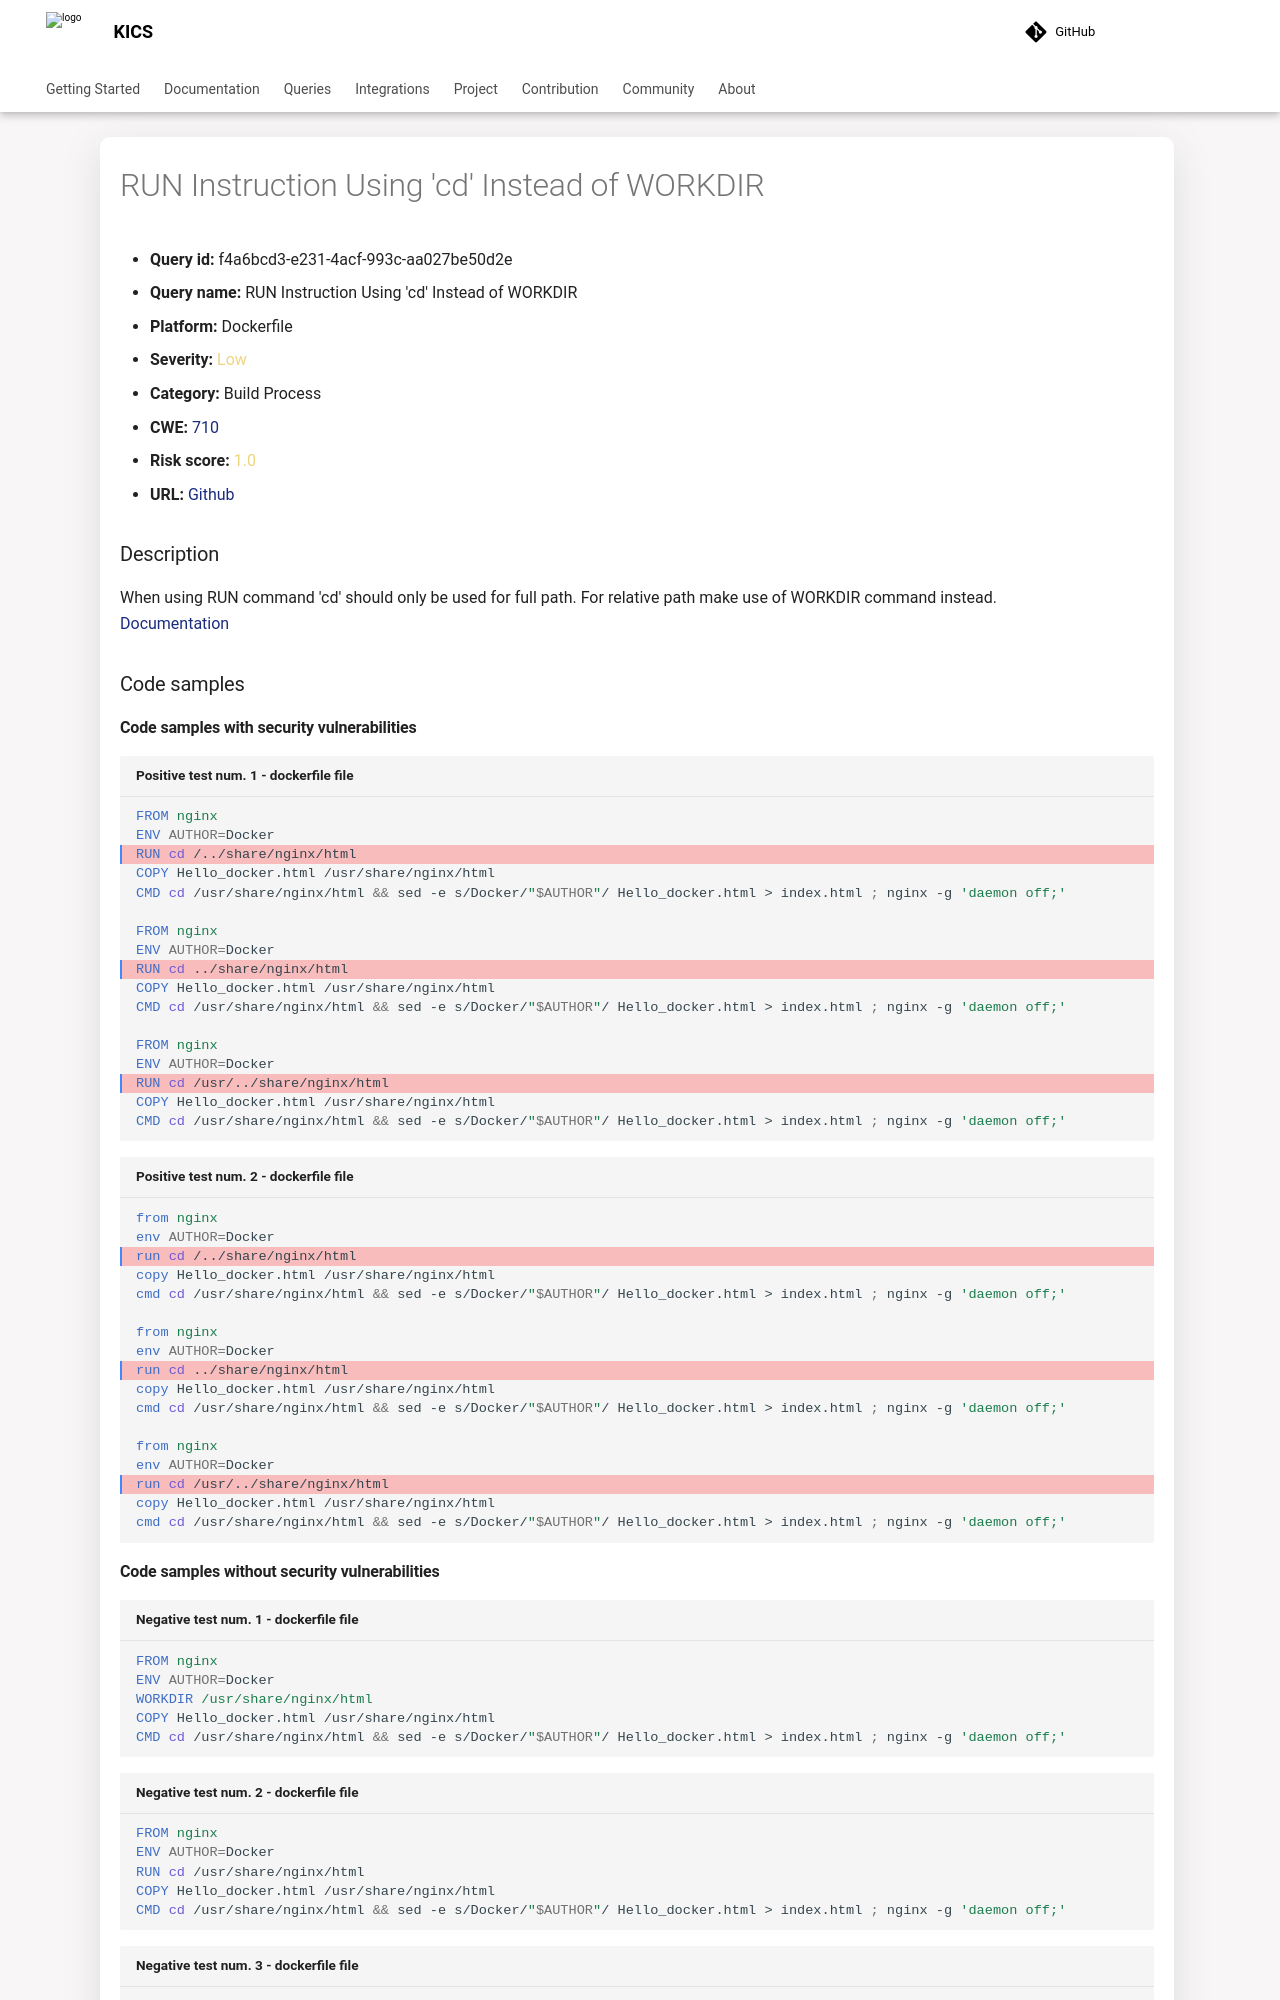

repository: Checkmarx/kics · page: 2.2.0/queries/dockerfile-queries/f4a6bcd3-e231-4acf-993c-aa027be50d2e/index.html · generator: mkdocs

---
title: RUN Instruction Using 'cd' Instead of WORKDIR
hide:
  toc: true
  navigation: true
---

<style>
  .highlight .hll {
    background-color: #ff171742;
  }
  .md-content {
    max-width: 1100px;
    margin: 0 auto;
  }
</style>

-   **Query id:** f4a6bcd3-e231-4acf-993c-aa027be50d2e
-   **Query name:** RUN Instruction Using 'cd' Instead of WORKDIR
-   **Platform:** Dockerfile
-   **Severity:** <span style="color:#edd57e">Low</span>
-   **Category:** Build Process
-   **CWE:** <a href="https://cwe.mitre.org/data/definitions/710.html" onclick="newWindowOpenerSafe(event, 'https://cwe.mitre.org/data/definitions/710.html')">710</a>
-   **Risk score:** <span style="color:#edd57e">1.0</span>
-   **URL:** [Github](https://github.com/Checkmarx/kics/tree/master/assets/queries/dockerfile/run_command_cd_instead_of_workdir)

### Description
When using RUN command 'cd' should only be used for full path. For relative path make use of WORKDIR command instead.<br>
[Documentation](https://docs.docker.com/develop/develop-images/dockerfile_best-practices/#workdir)

### Code samples
#### Code samples with security vulnerabilities
```dockerfile title="Positive test num. 1 - dockerfile file" hl_lines="9 3 15"
FROM nginx
ENV AUTHOR=Docker
RUN cd /../share/nginx/html
COPY Hello_docker.html /usr/share/nginx/html
CMD cd /usr/share/nginx/html && sed -e s/Docker/"$AUTHOR"/ Hello_docker.html > index.html ; nginx -g 'daemon off;'

FROM nginx
ENV AUTHOR=Docker
RUN cd ../share/nginx/html
COPY Hello_docker.html /usr/share/nginx/html
CMD cd /usr/share/nginx/html && sed -e s/Docker/"$AUTHOR"/ Hello_docker.html > index.html ; nginx -g 'daemon off;'

FROM nginx
ENV AUTHOR=Docker
RUN cd /usr/../share/nginx/html
COPY Hello_docker.html /usr/share/nginx/html
CMD cd /usr/share/nginx/html && sed -e s/Docker/"$AUTHOR"/ Hello_docker.html > index.html ; nginx -g 'daemon off;'

```
```dockerfile title="Positive test num. 2 - dockerfile file" hl_lines="9 3 15"
from nginx
env AUTHOR=Docker
run cd /../share/nginx/html
copy Hello_docker.html /usr/share/nginx/html
cmd cd /usr/share/nginx/html && sed -e s/Docker/"$AUTHOR"/ Hello_docker.html > index.html ; nginx -g 'daemon off;'

from nginx
env AUTHOR=Docker
run cd ../share/nginx/html
copy Hello_docker.html /usr/share/nginx/html
cmd cd /usr/share/nginx/html && sed -e s/Docker/"$AUTHOR"/ Hello_docker.html > index.html ; nginx -g 'daemon off;'

from nginx
env AUTHOR=Docker
run cd /usr/../share/nginx/html
copy Hello_docker.html /usr/share/nginx/html
cmd cd /usr/share/nginx/html && sed -e s/Docker/"$AUTHOR"/ Hello_docker.html > index.html ; nginx -g 'daemon off;'

```
